Photos from the image-classification dataset "datos" in the GitHub repository Go-Birds-Dev/Go_birds. Its 10 classes are: ara ararauna, chroicocephalus ridibundus, eubucco bourcierii, laterallus albigularis, melanerpes formicivorus, patagioenas subvinacea, platalea ajaja, rynchops niger, theristicus caudatus, vultur gryphus.

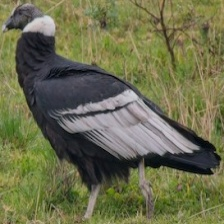
Label: vultur gryphus

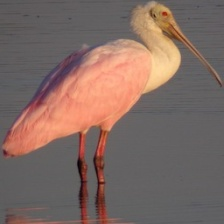
Label: platalea ajaja

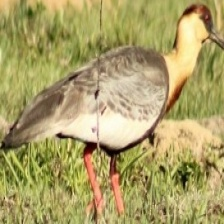
Label: theristicus caudatus

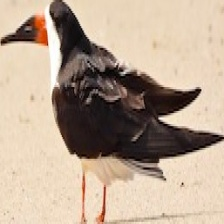
Label: rynchops niger

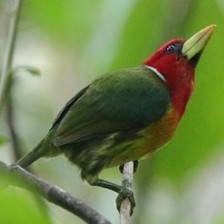
Label: eubucco bourcierii

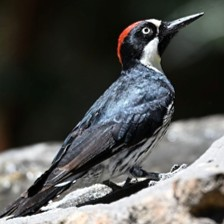
Label: melanerpes formicivorus
